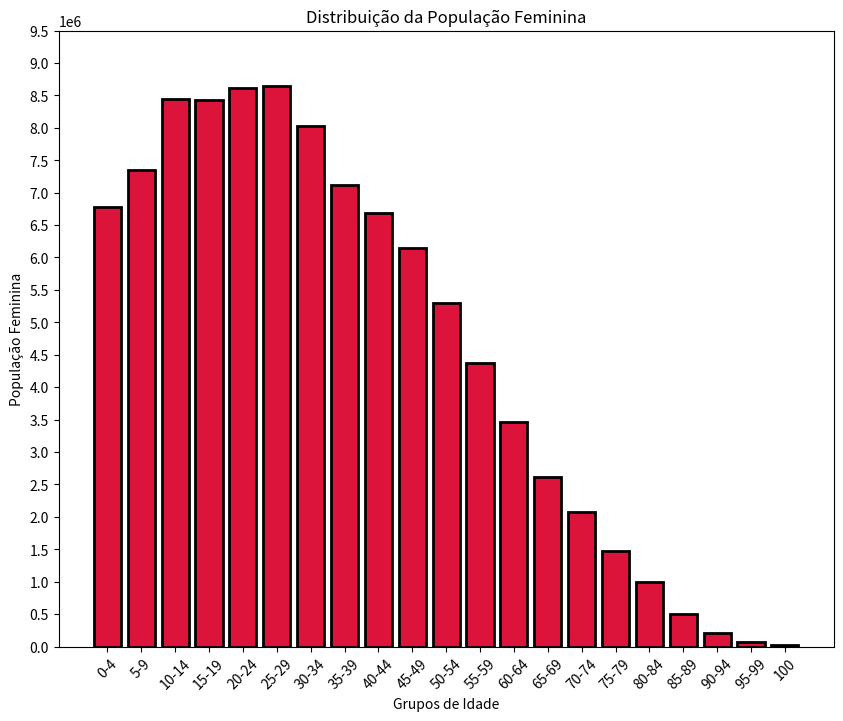

The matplotlib source for this figure: (Note: this script raises an exception after producing the figure.)
#Exercicio 02

import matplotlib as mpl

import matplotlib.pyplot as plt

# Grupos de Idade
ano = ["0-4", "5-9", "10-14","15-19","20-24","25-29","30-34","35-39","40-44","45-49","50-54","55-59","60-64","65-69","70-74","75-79","80-84","85-89","90-94","95-99","100"]
num_pop = [6779171, 7345231, 8441348, 8432004, 8614963, 8643419, 8026854, 7121915, 6688796, 6141338, 5305407, 4373877, 3468085, 2616745, 2074264, 1472930, 998349, 508724, 211594, 66806, 16989]

x_pos = [ x for x in range( len(ano) ) ]

plt.figure( figsize=(10, 8) )

plt.bar(x_pos, num_pop, align='center',
        color='Crimson', linewidth=2, edgecolor='black')

plt.yticks([ 0, 500000, 1000000, 1500000, 2000000, 2500000, 3000000, 3500000, 4000000, 4500000, 5000000, 5500000, 6000000, 6500000, 7000000, 7500000,8000000, 8500000, 9000000, 9500000],
            )

plt.xticks(x_pos, ano, rotation=45)

plt.title("Distribuição da População Feminina")

plt.xlabel("Grupos de Idade")
plt.ylabel("População Feminina")

plt.grid(b=True, color='gray', linestyle='--', linewidth=0.5);